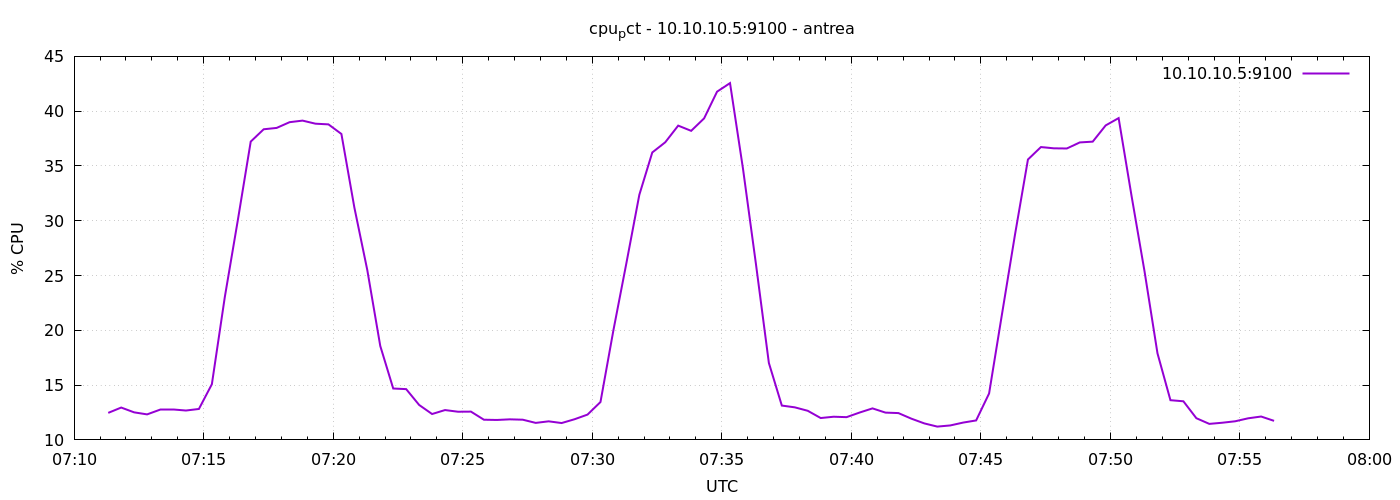

The data file committed next to this chart (first rows):
1777878679	12.466666666666814
1777878709	12.95
1777878739	12.51
1777878769	12.33
1777878799	12.76
1777878829	12.76
1777878859	12.68
1777878889	12.82
1777878919	15.08
1777878949	23.04
1777878979	30.02
1777879009	37.22
1777879039	38.35
1777879069	38.47
1777879099	39
1777879129	39.14
1777879159	38.86
1777879189	38.8
1777879219	37.92
1777879249	31.21
1777879279	25.49
1777879309	18.57
1777879339	14.69
1777879369	14.63
1777879399	13.19
1777879429	12.36
1777879459	12.72
1777879489	12.57
1777879519	12.58
1777879549	11.84
1777879579	11.82
1777879609	11.88
1777879639	11.84
1777879669	11.55
1777879699	11.7
1777879729	11.54
1777879759	11.89
1777879789	12.31
1777879819	13.46
1777879849	20.01
1777879879	26.13
1777879909	32.37
1777879939	36.23
1777879969	37.16
1777879999	38.68
1777880029	38.2
1777880059	39.34
1777880089	41.78
1777880119	42.56
1777880149	34.76
1777880179	26.06
1777880209	17.02
1777880239	13.13
1777880269	12.97
1777880299	12.66
1777880329	12
1777880359	12.11
1777880389	12.08
1777880419	12.5
1777880449	12.88
1777880479	12.49
... 30 more rows
